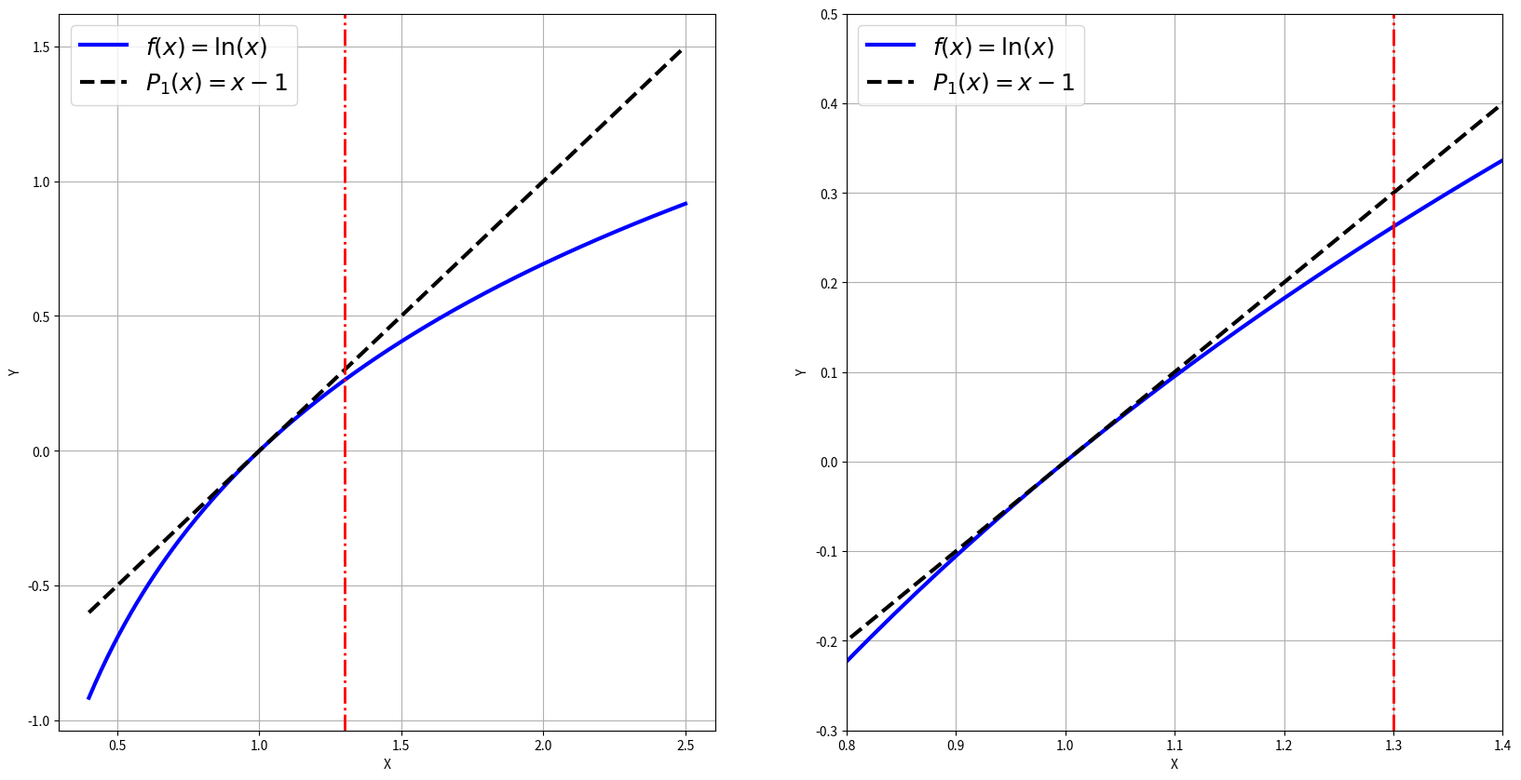
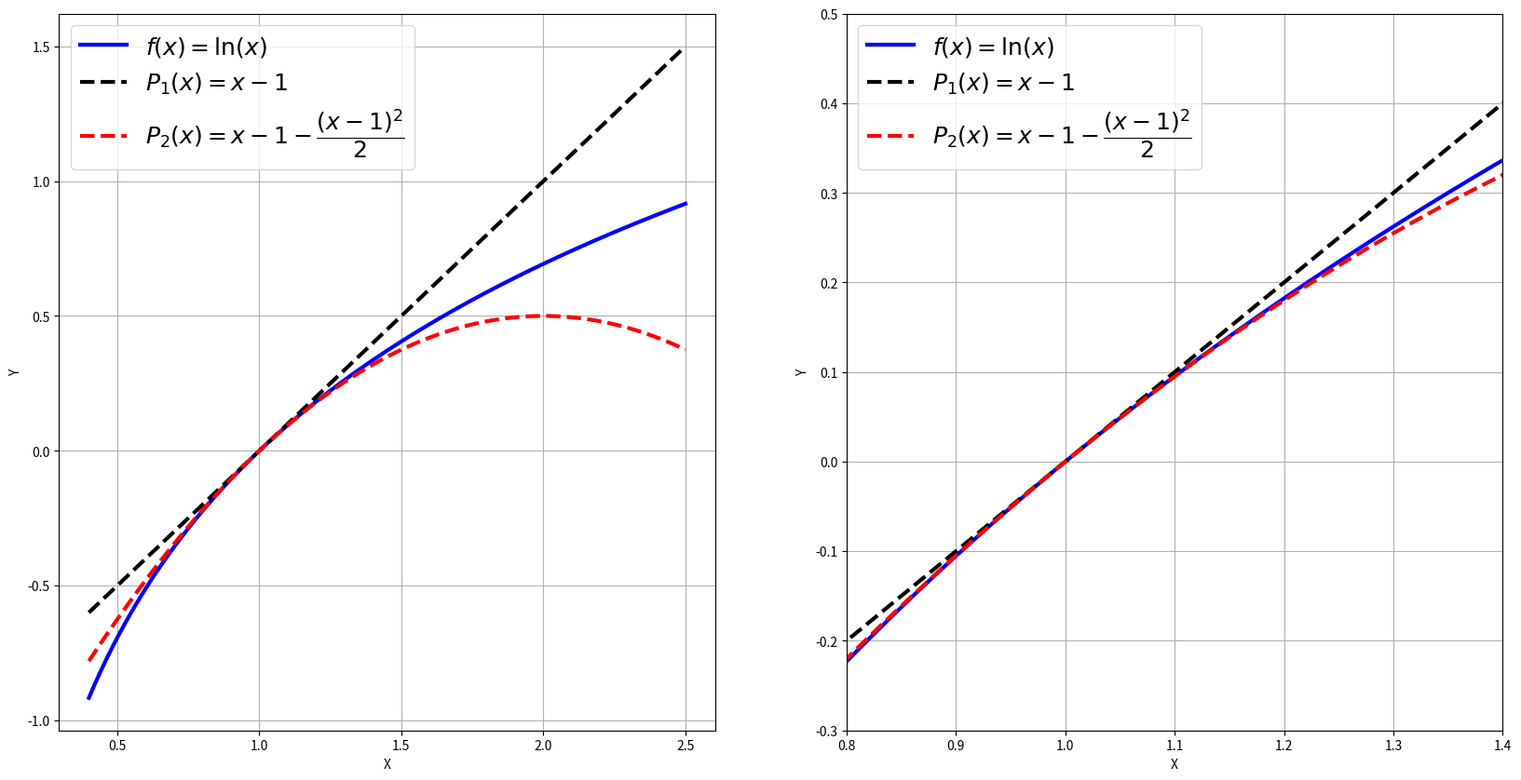

Python code for these plots, in order:
#!/usr/bin/env python
# coding: utf-8

# (sec_taylor)=
# # Theorem of Taylor
# 
# We will use Taylor’s theorem to approximate a complex function (in the sense that it is difficult to calculate its exact value at that point) at a point using a polynomial of degree n (which is easily evaluable). For this, we will need the starting function to be differentiable $n+1$ times.
# 

# ## Practical example
# 
# Suppose we want to approximate the value of the natural logarithm of 1.3, $\ln(1.3)$. A first approximation would be to take
# 
# $$
# \ln(1.3)\approx\ln(1)=0.
# $$
# Can we improve this approximation? The answer is yes. All we need to do is calculate the tangent line to the logarithm function at the point $x=1$ (we choose this point because it is easy to know the tangent line there and, moreover, it is close to $1.3$) and *walk along the tangent line* to the desired point (in this case 1.3). Let's see it in the following graph:
# 

# In[1]:


import numpy as np
import sympy as sp
import matplotlib as mp
import matplotlib.pyplot as plt
mp.__version__

get_ipython().run_line_magic('matplotlib', 'inline')

# we deffine the function
x = sp.symbols('x', real=True) 
f_expr = sp.log(x)
f = sp.Lambda(x,f_expr)

print('The value of ln(1.3) is: ', f(1.3),'\n')

# tangent line at 1
f_der=  sp.diff(f(x),x)
f1 = sp.Lambda(x,f_der)
rt = f1(1)*(x-1) + f(1)

print('The tangent line to f(x) =',f(x),' at x=1 is: P1(x) =', rt,'\n')

# point of interest
x0 = 1.3

# We create function graphs
x1 = np.linspace(0.4, 2.5, 200)
y1 = np.log(x1)
y2 = f1(1)*(x1-1) + f(1)

fig, axs = plt.subplots(1, 2, figsize=(20,10))

ax1 = axs[0]
ax1.plot(x1, y1, c='b', lw='3',  label='$f(x)=\ln(x)$')
ax1.plot(x1, y2, c='k', ls='--', lw='3', label='$P_1(x)=x-1$')
ax1.axvline(x=1.3, c='red', ls='-.', lw='2')
ax1.set_ylabel('Y', fontsize=10)
ax1.set_xlabel('X', fontsize=10)
ax1.grid()
ax1.legend(prop={'size': 18})


ax2 = axs[1]
ax2.plot(x1, y1, c='b', lw='3', label='$f(x)=\ln(x)$')
ax2.plot(x1, y2, c='k', ls='--', lw='3', label='$P_1(x)=x-1$')
ax2.axvline(x=1.3, c='red', ls='-.', lw='2')
ax2.set_ylabel('Y', fontsize=10)
ax2.set_xlabel('X', fontsize=10)
plt.xlim(0.8,1.4)
plt.ylim(-0.3,0.5)
ax2.set_xticks(np.arange(0.8,1.5,0.1))
ax2.set_yticks(np.arange(-0.3,0.6,0.1))
ax2.grid()
ax2.legend(prop={'size': 18})


# The idea is simple. We know that the line that is tangent to the natural logarithm function at the point $x_0=1$ *resembles* the $\ln$ function near that point. Moreover, it is easy to compute. Therefore, all we need to do is evaluate the tangent line at $1.3$ to get a good approximation of $\ln(1.3)$!
# 
# Let's calculate that tangent line. We need the function and its derivative evaluated at the point $x_0$, that is,
# 
# $$
# \begin{array}{lr}
#  f(x)=\ln(x) &\Rightarrow& f(x_0)=f(1)=\ln(1)=0, \\
#  f'(x)=\frac{1}{x} &\Rightarrow& f'(x_0)=f'(1)=\frac{1}{1}=1. 
# \end{array}
# $$
# Then the equation of the tangent line is
# 
# $$
# y=f(x_0)+f'(x_0)\left(x-x_0\right) \Rightarrow y=0+1(x-1)=x-1.
# $$
# Therefore, the value of the tangent line at $x=1.3$ (which we take as an approximation of $\ln(1.3)$) is
# 
# $$
# \ln(1.3)\approx 1.3-1=0.3.
# $$
# Is this a correct approximation? As we have calculated earlier in python 
# 
# $$
# \ln(1.3)=0.262364264467491...
# $$ 
# so indeed, $0.3$ is a reasonable approximation of this value.
# 
# And now, can we improve it? The answer is again yes: by using Taylor's theorem.

# ## Statement of the theorem
# 
# First, we define the Taylor polynomial:
# 
# ````{prf:definition} Polynomial of Taylor 
# :label: def_Taylor
# :nonumber: 
# 
# Let $f:[a,b]\to \mathbb{R}$ be a function of class $n+1$ in $(a,b)$, for some $n\in\mathbb{N}$.  Let $x_0\in(a,b)$. We call the **Taylor polynomial** of order $n$ centered at $x_0$ for the function $f$, $P_{n,f,x_0}$, the polynomial that evaluated at $x$ takes the value
# 
# $$
# P_{n,f,x_0}(x):=f(x_0)+\frac{f'(x_0)}{1!}\left(x-x_0\right)+
#                     \frac{f''(x_0)}{2!}\left(x-x_0\right)^{2}+\dots+
#                     \frac{f^{(n)}(x_0)}{n!}\left(x-x_0\right)^{n}.
# $$
# ````
# 
# The Taylor Theorem can be stated as follows:
# 
# ````{prf:theorem} Theorem of Taylor 
# :label: th_Taylor
# :nonumber: 
# 
# Let $f:[a,b]\to \mathbb{R}$ be a function of class $n+1$ in $(a,b)$, for some $n\in\mathbb{N}$. Let $x_0\in(a,b)$. Let $P_{n,f,x_0}$ be its Taylor polynomial of order $n$ centered at $x_0$. Then, for any $x\in(a,b)$ there exists a $\xi\in(x,x_0)$ (or $\xi\in(x_0,x)$) such that
# 
# $$
#  f(x)=P_{n,f,x_0}(x)+\frac{f^{(n+1)}(\xi)}{(n+1)!}\left(x-x_0\right)^{n+1}.
# $$
# ````
# 
# ````{prf:remark}  
# :label: rem_Taylor
# :nonumber: 
# 
# * We are generalizing the mean value theorem for differential calculus (Lagrange's theorem). Indeed, this can be understood as Taylor with $n=0$, $x_0=a$ and $x=b$, as it states 
# 
#    $$
#    \exists c\in(a,b) \text{ such that } f(b)=f(a)+f'(c)(b-a).
#    $$
# * The Taylor polynomial of order 1 relative to the function $f$ and the point $x_0$ defines a local linear approximation of $f$ in a neighborhood of $x_0$.
# * If $x_0=0$, the polynomial is called **MacLaurin**.
# * Let's highlight that $\xi$ **is not known**. The only thing we know is that $\xi \in (x,x_0)$ or $\xi \in (x_0,x)$.
# * $P_{n,f,x_0}$ is the only polynomial of degree less than or equal to $n$ such that at the point $x_0$ it and its derivatives up to order $n$ coincide with $f$ and its derivatives up to the same order.
# $ P_{n,f,x_0}(x)$ is a good approximation of $f(x)$ when $x$ is close to $x_0$. Moreover, this approximation is better the larger $n$ is (the fact that $x$ is far from $x_0$ can be compensated by increasing $n$).
# ````  
# 

# ### Bounding the error
# 
# A direct consequence of Taylor's Theorem is that
# 
# $$
# f(x)-P_{n,f,x_0}(x)=\frac{f^{(n+1)}(\xi)}{(n+1)!}\left(x-x_0\right)^{n+1},
# $$
# and therefore,
# 
# $$
# \left|f(x)-P_{n,f,x_0}(x)\right|=\frac{\left|f^{(n+1)}(\xi)\right|}{(n+1)!}\left|x-x_0\right|^{n+1}.
# $$
# That is, the absolute difference between $f(x)$ and $P_{n,f,x_0}(x)$ is the term that depends on $\xi$ (unknown) in absolute value, often represented as 
# 
# $$
# R_{n,f,x_0}(x):=\frac{f^{(n+1)}(\xi)}{(n+1)!}\left(x-x_0\right)^{n+1}.
# $$
# Obviously, not knowing $\xi$ we also cannot know exactly how much $R_{n,f,x_0}(x)$ will be. What we can do is bound it (that is, indicate that it is less than or equal to a certain number). To do this, just realize that, as $\xi$ is between $x$ and $x_0$ (or between $x_0$ and $x$), it holds
# 
# $$
# \left|f^{(n+1)}(\xi)\right|\leq \sup_{s\in(x,x_{0})} \left|f^{(n+1)}(s)\right| \leq \sup_{s\in[x,x_{0}]} \left|f^{(n+1)}(s)\right|,
# $$
# and, then,
# 
# $$
# \left|R_{n,f,x_0}(x)\right|=\frac{\left|f^{(n+1)}(\xi)\right|}{(n+1)!}\left|x-x_0\right|^{n+1}\leq \frac{\sup_{s\in[x,x_{0}]} \left|f^{(n+1)}(s)\right|}{(n+1)!}\left|x-x_0\right|^{n+1}.
# $$
# Summarizing, the bounding of the absolute error we make if we approximate $f(x)$ by $P_{n,f,x_0}(x)$ will be
# 
# $$
# \left|f(x)-P_{n,f,x_0}(x)\right|=\frac{\left|f^{(n+1)}(\xi)\right|}{(n+1)!}\left|x-x_0\right|^{n+1} \leq  \frac{\sup_{s\in[x,x_{0}]} \left|f^{(n+1)}(s)\right|}{(n+1)!}\left|x-x_0\right|^{n+1}.
# $$
# Therefore, to bound this error all we need to do is find the absolute maximum and minimum (if they exist) of the function $f^{(n+1)}$ in $[x,x_{0}]$ and choose among them the one with the greatest absolute value. 
# 
# 
# To avoid confusion due to notation, we can denote $g(s):=f^{(n+1)}(s)$ and thus the dreaded problem of bounding Taylor's error is reduced to a standard problem of calculating maximum and minimum absolute of a function $g$ in an interval $[x,x_{0}]$.

# ## Calculation of the Taylor Polynomial in `Sympy`
# 
# We will show a `Python` function that symbolically calculates the Taylor polynomial of a given function. The input arguments will be the function, $f$, the Taylor center, $x_{0}$, and the order of the polynomial, $n$. 
# 
# The function will return the Taylor polynomial and the function that provides the Taylor remainder.
# 

# In[2]:


import sympy as sp

x,t=sp.symbols('x,t')

# p: Taylor's polynomial
# R: rest in absolut value
def taylor(f,x0,n):
    p=0
    for i in range(n+1):
        p+=sp.diff(f,x,i).subs(x,x0)/sp.factorial(i)*(x-x0)**i
    R=sp.diff(f,x,n+1).subs(x,t)/sp.factorial(n+1)*(x-x0)**(n+1)
    return p,R


# ## Completing the Practical Example
# 
# We are going to use the previous function, `taylor`, to improve the approximation of $\ln(1.3)$ that we achieved with the tangent line at the beginning of this section using the Taylor polynomial of order 2. We will also bound the error committed.
# 
# 

# In[3]:


# Code here
import sympy as sp
import numpy as np

# point at which we center the Taylor polynomial
x0 = 1

# function we want approximate
f_exp = sp.log(x)

# we compute Taylor's theorem of order 1, centered at x0
n = 1 # grade of the polynomial
P1,R1=taylor(f_exp,1.,1)
print('Taylor polynomial of order 1: \n',P1,'\n Rest of Taylor of order 1: \n',R1,'\n')

# we compute Taylor's theorem of order 1
n = 2 
P2,R2=taylor(f_exp,1.,2)
print('Taylor polynomial of order 2: \n',P2,'\n Rest of Taylor of order 2: \n',R2,'\n')


# We draw the result:

# In[4]:


# We convert P1 and P2 into `lambdify` functions so we can draw them
P1_lamb = sp.lambdify(x,P1)
P2_lamb = sp.lambdify(x,P2)

# We create function graphs
x1 = np.linspace(0.4, 2.5, 200)
y1 = np.log(x1)

# we evaluate P2 at the points of x1
P1x = P1_lamb(x1)
P2x = P2_lamb(x1)

fig, axs = plt.subplots(1, 2, figsize=(20,10))

ax1 = axs[0]
ax1.plot(x1, y1, c='b', lw='3',  label='$f(x)=\ln(x)$')
ax1.plot(x1, P1x, c='k', ls='--', lw='3', label='$P_1(x)=x-1$')
ax1.plot(x1, P2x, c='r', ls='--', lw='3', label='$P_2(x)=x-1 - \dfrac{(x-1)^2}{2}$')
ax1.set_ylabel('Y', fontsize=10)
ax1.set_xlabel('X', fontsize=10)
ax1.grid()
ax1.legend(prop={'size': 18})


ax2 = axs[1]
ax2.plot(x1, y1, c='b', lw='3', label='$f(x)=\ln(x)$')
ax2.plot(x1, P1x, c='k', ls='--', lw='3', label='$P_1(x)=x-1$')
ax2.plot(x1, P2x, c='r', ls='--', lw='3', label='$P_2(x)=x-1 - \dfrac{(x-1)^2}{2}$')
ax2.set_ylabel('Y', fontsize=10)
ax2.set_xlabel('X', fontsize=10)
plt.xlim(0.8,1.4)
plt.ylim(-0.3,0.5)
ax2.set_xticks(np.arange(0.8,1.5,0.1))
ax2.set_yticks(np.arange(-0.3,0.6,0.1))
ax2.grid()
ax2.legend(prop={'size': 18})


# We have
# 
# $$
# \begin{array}{rl}
#  f(x)=\ln(x) &\Rightarrow& f(x_0)=f(1)=\ln(1)=0, \\
#  f'(x)=\frac{1}{x} &\Rightarrow& f'(x_0)=f'(1)=\frac{1}{1}=1, \\
#  f''(x)=-\frac{1}{x^2} &\Rightarrow& f''(x_0)=f''(1)=-\frac{1}{1}=-1, \\
#  f'''(x)=\frac{2}{x^3}. \\
# \end{array}
# $$
# 
# Then,
# 
# $$
# P_{2,f,1}(x)=f(1)+\frac{f'(1)}{1!}(x-1)+\frac{f''(1)}{2!}(x-1)^2=(x-1)-\frac{(x-1)^2}{2}.
# $$
# So
# 
# $$
# \ln(1.3)=f(1.3)\approx
# P_{2,f,1}(1.3)=1.3-1-\frac{(1.3-1)^2}{2}=0.3-\frac{0.09}{2} = \frac{51}{200}=0.255.
# $$
# 
# Let's remember that $\ln(1.3)=0.262364264467491...$ and the approximation obtained by the tangent line is $P_{1,f,1}(1.3)=0.3$. We see that $P_{2,f,1}(1.3)=0.255$ is a good approximation of the value of $\ln(1.3)$ and, as expected, better than that corresponding to the Taylor polynomial of order 1.
# 
# Let's bound the error using what we just explained:
# 
# $$
# \left|f(1.3)-P_{n=2,f,x_0=1}(1.3)\right|=\frac{\left|f'''(\xi)\right|}{3!}\left|1.3-1\right|^{3} \leq  \frac{\sup_{s\in[1,1.3]} \left|f'''(s)\right|}{3!}0.3^{3}.
# $$
# So... we just need to calculate that supremum!
# 
# $$
# \sup_{s\in[1,1.3]} \left|f'''(s)\right| = \sup_{s\in[1,1.3]}
# \left|\frac{2}{s^3}\right| \stackrel{(*)}{=} \frac{2}{1^3} = 2. 
# $$
# $(*)$ because the function $\frac{2}{s^3}$ is positive and decreasing,
# it reaches its maximum in absolute value at the left end (that is, at $s=1$).
# 

# ## Proposed Exercise
# 
# Using `Python`, calculate the Taylor polynomial of different orders for $f(x)=\cos(x)$ centered at 0, and graphically check how those of higher order approximate the given function much better.

# ## Exercises to practice a little more
# 
# * https://existelimite.blogspot.com/2012/12/ejercicio-de-taylor.html
# * https://existelimite.blogspot.com/2013/01/aproximar-una-raiz-cuarta-con-el.html
# * https://existelimite.blogspot.com/2013/10/una-cuestion-sobre-el-polinomio-de.html
# * https://existelimite.blogspot.com/2021/10/otro-ejercicio-de-taylor-este-para-una.html
